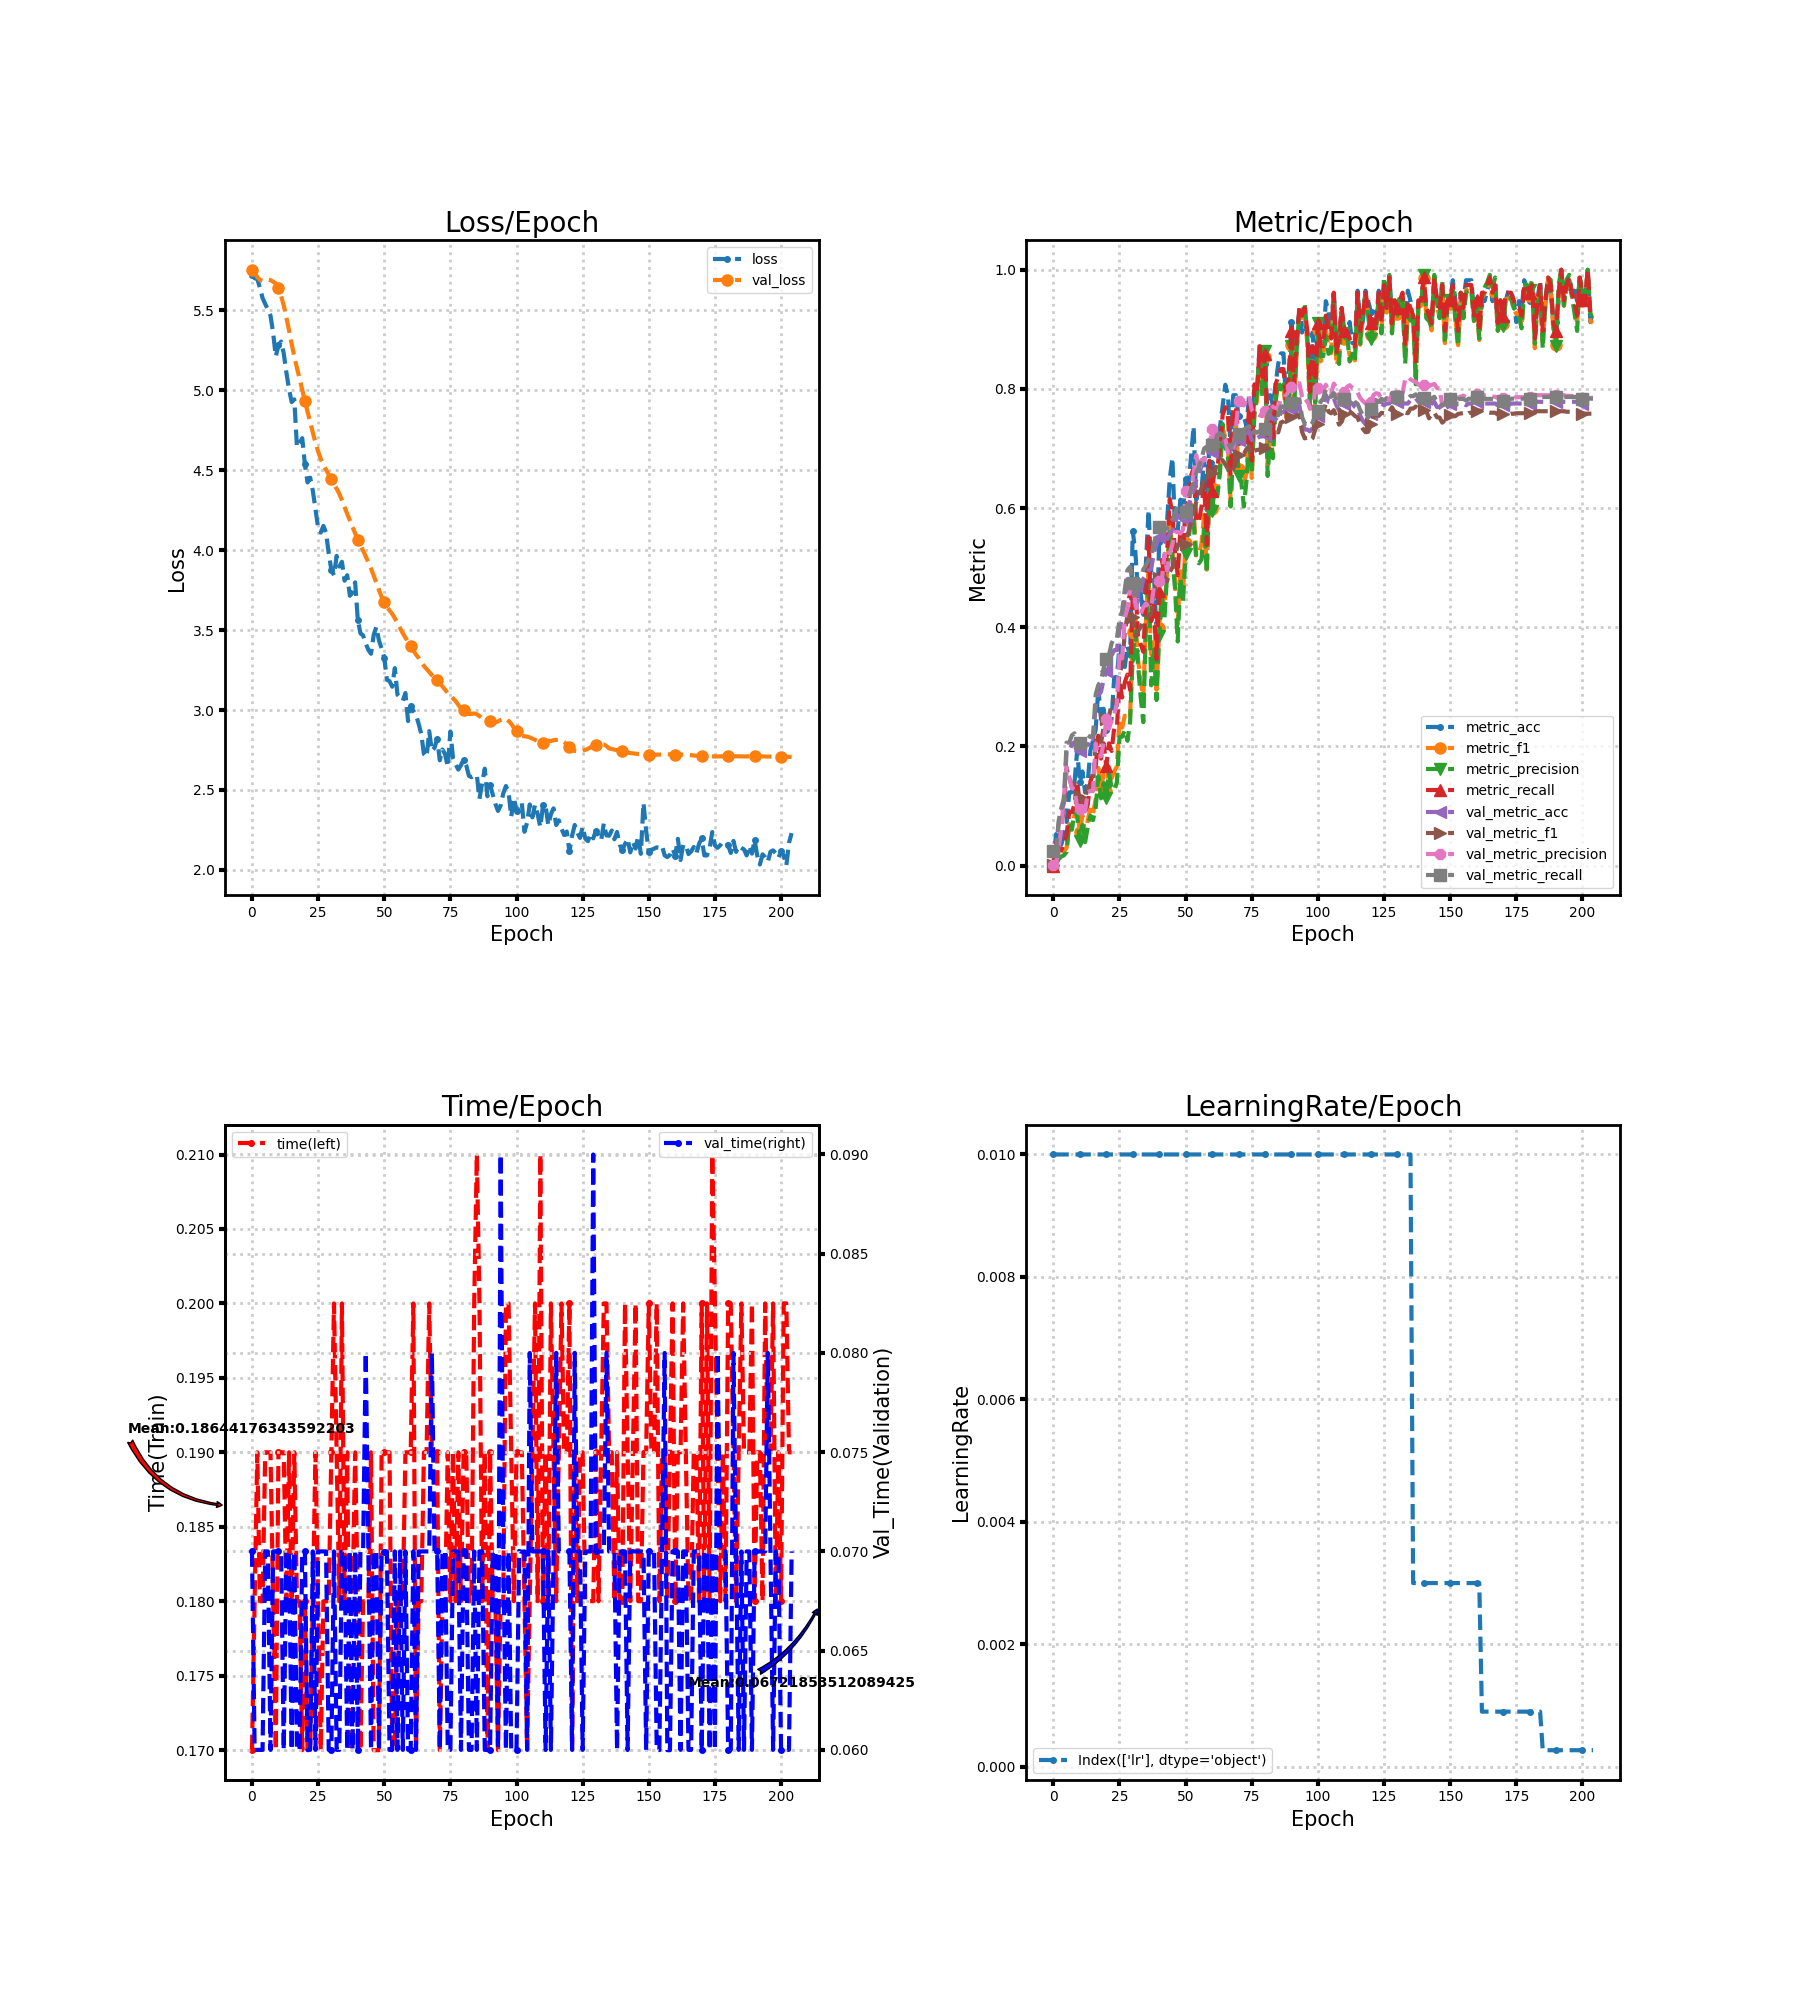

Data behind this chart, as committed beside it:
loss, metric_acc, metric_f1, metric_precision, metric_recall, time, lr, val_loss, val_metric_acc, val_metric_f1, val_metric_precision, val_metric_recall, val_time
5.721, 0.0, 0.0, 0.0, 0.0, 0.17, 0.01, 5.754, 0.02332, 0.00114, 0.0005831, 0.025, 0.07
5.701, 0.05263, 0.01994, 0.02715, 0.03846, 0.18, 0.01, 5.734, 0.02332, 0.00114, 0.0005831, 0.025, 0.06
5.697, 0.03509, 0.01392, 0.01068, 0.02564, 0.19, 0.01, 5.708, 0.06997, 0.03338, 0.02978, 0.075, 0.06
5.642, 0.03509, 0.01677, 0.01515, 0.02564, 0.18, 0.01, 5.692, 0.09038, 0.06639, 0.06069, 0.09688, 0.06
5.578, 0.05263, 0.02308, 0.01709, 0.03846, 0.18, 0.01, 5.685, 0.105, 0.09435, 0.1173, 0.1125, 0.06
5.541, 0.07018, 0.02984, 0.02279, 0.05128, 0.19, 0.01, 5.689, 0.1924, 0.163, 0.1654, 0.2062, 0.07
5.506, 0.1228, 0.06962, 0.07016, 0.08974, 0.19, 0.01, 5.693, 0.1924, 0.1486, 0.1477, 0.2062, 0.07
5.467, 0.1228, 0.06431, 0.06007, 0.08974, 0.19, 0.01, 5.69, 0.2041, 0.1311, 0.1303, 0.2188, 0.06
5.359, 0.1404, 0.08474, 0.09145, 0.1026, 0.18, 0.01, 5.68, 0.207, 0.1384, 0.1272, 0.2219, 0.07
5.212, 0.193, 0.1021, 0.08333, 0.141, 0.17, 0.01, 5.669, 0.1895, 0.1157, 0.09724, 0.2031, 0.07
5.282, 0.1404, 0.05655, 0.04106, 0.1026, 0.19, 0.01, 5.639, 0.1924, 0.1151, 0.09447, 0.2062, 0.07
5.305, 0.1579, 0.08388, 0.06795, 0.1154, 0.19, 0.01, 5.591, 0.1895, 0.1073, 0.09904, 0.2031, 0.07
5.232, 0.1228, 0.05242, 0.03938, 0.08974, 0.19, 0.01, 5.531, 0.2012, 0.1115, 0.09073, 0.2156, 0.06
5.112, 0.1404, 0.07584, 0.06435, 0.1026, 0.18, 0.01, 5.456, 0.2041, 0.1326, 0.1231, 0.2188, 0.07
5.008, 0.193, 0.09707, 0.08333, 0.141, 0.19, 0.01, 5.376, 0.2012, 0.1309, 0.1252, 0.2156, 0.07
4.927, 0.2105, 0.08761, 0.07625, 0.1538, 0.18, 0.01, 5.291, 0.2041, 0.1343, 0.1249, 0.2188, 0.06
4.944, 0.2281, 0.1117, 0.0972, 0.1667, 0.19, 0.01, 5.211, 0.2711, 0.2097, 0.2047, 0.2875, 0.07
4.645, 0.2982, 0.1638, 0.1496, 0.2179, 0.18, 0.01, 5.14, 0.2857, 0.2028, 0.1828, 0.3031, 0.06
4.67, 0.2456, 0.1288, 0.1128, 0.1795, 0.18, 0.01, 5.072, 0.2915, 0.2055, 0.1837, 0.3094, 0.06
4.701, 0.2632, 0.153, 0.1381, 0.2051, 0.17, 0.01, 5.004, 0.312, 0.2325, 0.2062, 0.3312, 0.07
4.538, 0.2281, 0.1251, 0.1132, 0.1667, 0.18, 0.01, 4.933, 0.3265, 0.2455, 0.2459, 0.3469, 0.07
4.424, 0.2456, 0.1655, 0.156, 0.2051, 0.17, 0.01, 4.867, 0.3324, 0.2504, 0.2297, 0.3531, 0.06
4.454, 0.2456, 0.1461, 0.131, 0.1923, 0.17, 0.01, 4.802, 0.3528, 0.2701, 0.2428, 0.3729, 0.06
4.372, 0.3158, 0.158, 0.1261, 0.2308, 0.18, 0.01, 4.735, 0.3615, 0.2772, 0.2532, 0.3819, 0.07
4.258, 0.3158, 0.1658, 0.1394, 0.2308, 0.19, 0.01, 4.673, 0.3615, 0.2685, 0.2718, 0.3812, 0.06
4.141, 0.3684, 0.2436, 0.2154, 0.3077, 0.18, 0.01, 4.618, 0.3965, 0.3235, 0.3586, 0.4128, 0.07
4.11, 0.3509, 0.2316, 0.2163, 0.2821, 0.17, 0.01, 4.571, 0.4111, 0.3353, 0.3476, 0.4271, 0.07
4.152, 0.3333, 0.2516, 0.2274, 0.3077, 0.18, 0.01, 4.533, 0.449, 0.3915, 0.4158, 0.4635, 0.07
4.108, 0.3684, 0.2462, 0.2094, 0.3205, 0.18, 0.01, 4.504, 0.481, 0.4196, 0.4318, 0.4958, 0.07
3.981, 0.3509, 0.2497, 0.241, 0.2949, 0.18, 0.01, 4.473, 0.4869, 0.4308, 0.4629, 0.5014, 0.06
3.877, 0.5614, 0.3916, 0.3521, 0.4615, 0.19, 0.01, 4.442, 0.4606, 0.417, 0.4718, 0.475, 0.06
3.843, 0.5263, 0.4137, 0.3932, 0.4744, 0.2, 0.01, 4.416, 0.4344, 0.3853, 0.4414, 0.4483, 0.07
3.965, 0.4561, 0.3458, 0.3372, 0.3846, 0.19, 0.01, 4.384, 0.4461, 0.3935, 0.4246, 0.4604, 0.06
3.898, 0.4561, 0.3099, 0.2829, 0.3718, 0.18, 0.01, 4.353, 0.4606, 0.4001, 0.4219, 0.476, 0.06
3.928, 0.4211, 0.2819, 0.2406, 0.359, 0.2, 0.01, 4.313, 0.481, 0.4118, 0.4337, 0.4972, 0.07
3.809, 0.5088, 0.4101, 0.4038, 0.4487, 0.18, 0.01, 4.269, 0.4869, 0.4168, 0.4401, 0.5035, 0.07
3.844, 0.5965, 0.4967, 0.4739, 0.5513, 0.19, 0.01, 4.227, 0.4956, 0.4173, 0.4341, 0.5139, 0.06
3.715, 0.4912, 0.3344, 0.3026, 0.4103, 0.17, 0.01, 4.187, 0.4985, 0.4237, 0.4341, 0.5163, 0.07
3.734, 0.4912, 0.3742, 0.3654, 0.4359, 0.18, 0.01, 4.147, 0.5248, 0.4548, 0.4691, 0.5413, 0.06
3.799, 0.386, 0.2949, 0.2778, 0.3462, 0.19, 0.01, 4.104, 0.5394, 0.4737, 0.4766, 0.5556, 0.07
3.566, 0.5439, 0.3988, 0.3855, 0.4615, 0.18, 0.01, 4.065, 0.551, 0.4828, 0.4778, 0.5677, 0.06
3.48, 0.5614, 0.4608, 0.4504, 0.5128, 0.17, 0.01, 4.031, 0.5539, 0.485, 0.4788, 0.5708, 0.07
3.467, 0.5614, 0.433, 0.4154, 0.4872, 0.18, 0.01, 3.998, 0.551, 0.4861, 0.5235, 0.5684, 0.07
3.416, 0.5789, 0.4919, 0.4902, 0.5256, 0.18, 0.01, 3.961, 0.5481, 0.4774, 0.4949, 0.5663, 0.08
3.376, 0.6491, 0.577, 0.5637, 0.6154, 0.18, 0.01, 3.924, 0.5569, 0.4926, 0.523, 0.5747, 0.07
3.352, 0.6842, 0.5326, 0.5145, 0.5897, 0.19, 0.01, 3.885, 0.5627, 0.5004, 0.539, 0.5806, 0.06
3.468, 0.5614, 0.4766, 0.4645, 0.5256, 0.17, 0.01, 3.842, 0.5743, 0.519, 0.5598, 0.5917, 0.07
3.52, 0.5614, 0.405, 0.3761, 0.4872, 0.17, 0.01, 3.796, 0.5889, 0.5386, 0.5599, 0.6052, 0.07
3.435, 0.614, 0.5018, 0.4825, 0.5641, 0.17, 0.01, 3.751, 0.5831, 0.538, 0.5573, 0.5976, 0.06
3.386, 0.5965, 0.4584, 0.4436, 0.5256, 0.19, 0.01, 3.708, 0.5802, 0.5358, 0.5635, 0.5944, 0.07
3.328, 0.6491, 0.5411, 0.5231, 0.6026, 0.19, 0.01, 3.675, 0.5802, 0.5398, 0.6279, 0.5934, 0.06999
3.19, 0.6316, 0.5368, 0.5278, 0.5897, 0.19, 0.01, 3.648, 0.6006, 0.559, 0.6296, 0.6135, 0.07
3.181, 0.6842, 0.607, 0.6043, 0.6538, 0.19, 0.01, 3.623, 0.6181, 0.5743, 0.6276, 0.6306, 0.06
3.146, 0.7368, 0.601, 0.5786, 0.6667, 0.17, 0.01, 3.602, 0.6297, 0.5909, 0.6579, 0.6417, 0.06
3.262, 0.614, 0.5206, 0.5145, 0.5769, 0.17, 0.01, 3.574, 0.6472, 0.6102, 0.6889, 0.6594, 0.07
3.096, 0.6316, 0.5219, 0.5073, 0.5769, 0.18, 0.01, 3.542, 0.656, 0.6192, 0.6634, 0.6691, 0.06
3.077, 0.6316, 0.5407, 0.5137, 0.6026, 0.18, 0.01, 3.512, 0.6706, 0.6336, 0.6807, 0.683, 0.07
3.058, 0.6842, 0.5889, 0.5684, 0.641, 0.18, 0.01, 3.481, 0.688, 0.6502, 0.6796, 0.7, 0.06
3.107, 0.5965, 0.4967, 0.491, 0.5385, 0.19, 0.01, 3.453, 0.691, 0.6507, 0.7009, 0.7031, 0.07
2.931, 0.7193, 0.6393, 0.6346, 0.6795, 0.19, 0.01, 3.425, 0.6939, 0.6541, 0.7053, 0.7059, 0.06
... 145 more rows
